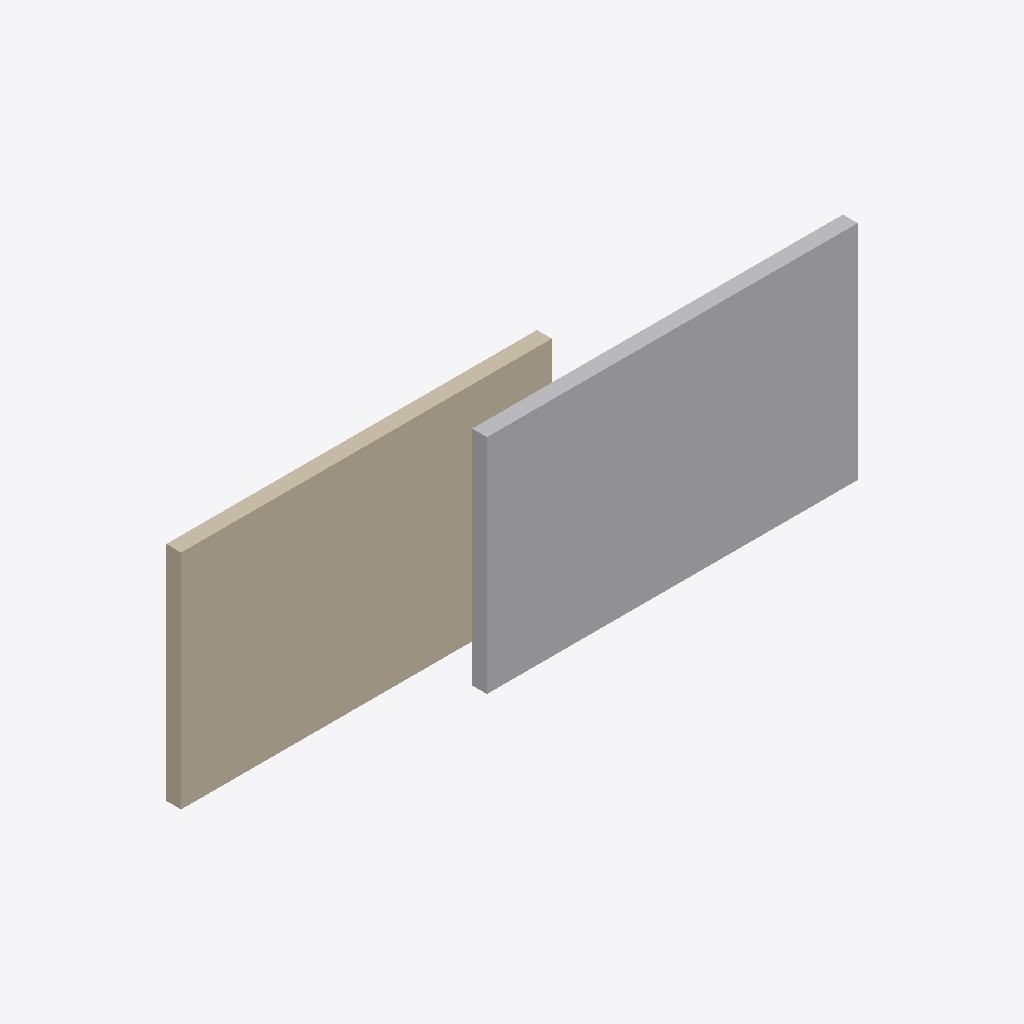
Isometric view of an IFC building model (IFC-SPF (STEP), schema IFC4, length unit millimetre), seen from the south-west, elements coloured by IFC class: 1 other element (light grey), 1 wall (beige).
Extent 5.0 m × 4.3 m × 6.4 m (x, y, z). Elements (2): 1 IfcCivilElement, 1 IfcWall.

HEADER;
FILE_DESCRIPTION(('ViewDefinition[DesignTransferView]'),'2;1');
FILE_NAME('bonsai_test.ifc','2025-05-06T14:57:59-07:00',(''),(''),'IfcOpenShell 0.8.2','Bonsai 0.8.2','Nobody');
FILE_SCHEMA(('IFC4'));
ENDSEC;
DATA;
#1=IFCPROJECT('3lxZv7zlTBxQjxXlgAAEFl',$,'My Project',$,$,$,$,(#10),#5);
#67=IFCCIVILELEMENT('1AU33edUv4F8aERnJKKNO4',$,'test_annotation_nogeo','annotation with no geometry',$,#98,#83,$);
#12=IFCWALL('1dMpRmXgH79uXHJkk6k76k',$,$,$,$,#17,#28,$,$);
ENDSEC;
